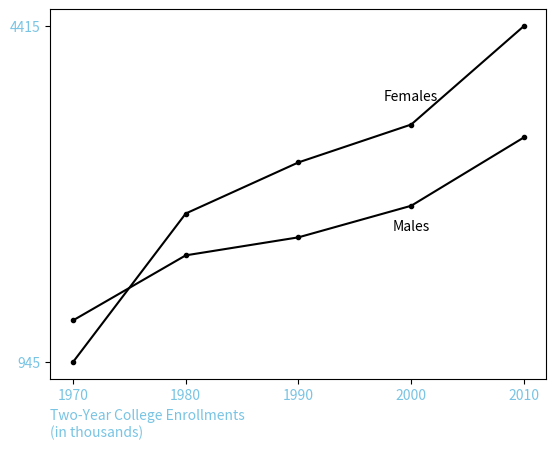

Source code (Python):
import matplotlib.pyplot as plt


def main():
    # x and y coordinates of each data point
    y_male_coords = [1375, 2047, 2233, 2559, 3265]
    y_female_coords = [945, 2479, 3007, 3398, 4415]
    x_coords = [1970, 1980, 1990, 2000, 2010]

    # building the line graph
    plt.plot(x_coords, y_male_coords, color='black', marker='.', label='Males')
    plt.plot(x_coords, y_female_coords, color='black', marker='.', label='Females')

    # line labels (Male and Female)
    y_offset = 253
    plt.text(x_coords[3], y_male_coords[3] - y_offset, "Males", ha='center')
    plt.text(x_coords[3], y_female_coords[3] + y_offset, "Females", ha='center')

    # configuring x axis and y axis labels
    plt.yticks([945, 4415], ["945", "4415"], color='#79C4E4')
    plt.xticks([1970, 1980, 1990, 2000, 2010], ['1970', '1980', '1990', '2000', '2010'], color='#79C4E4')

    # x axis label
    plt.xlabel("Two-Year College Enrollments\n(in thousands)", loc='left', color='#79C4E4')

    # display graph
    plt.show()


# calling main function
if __name__ == '__main__':
    main()
